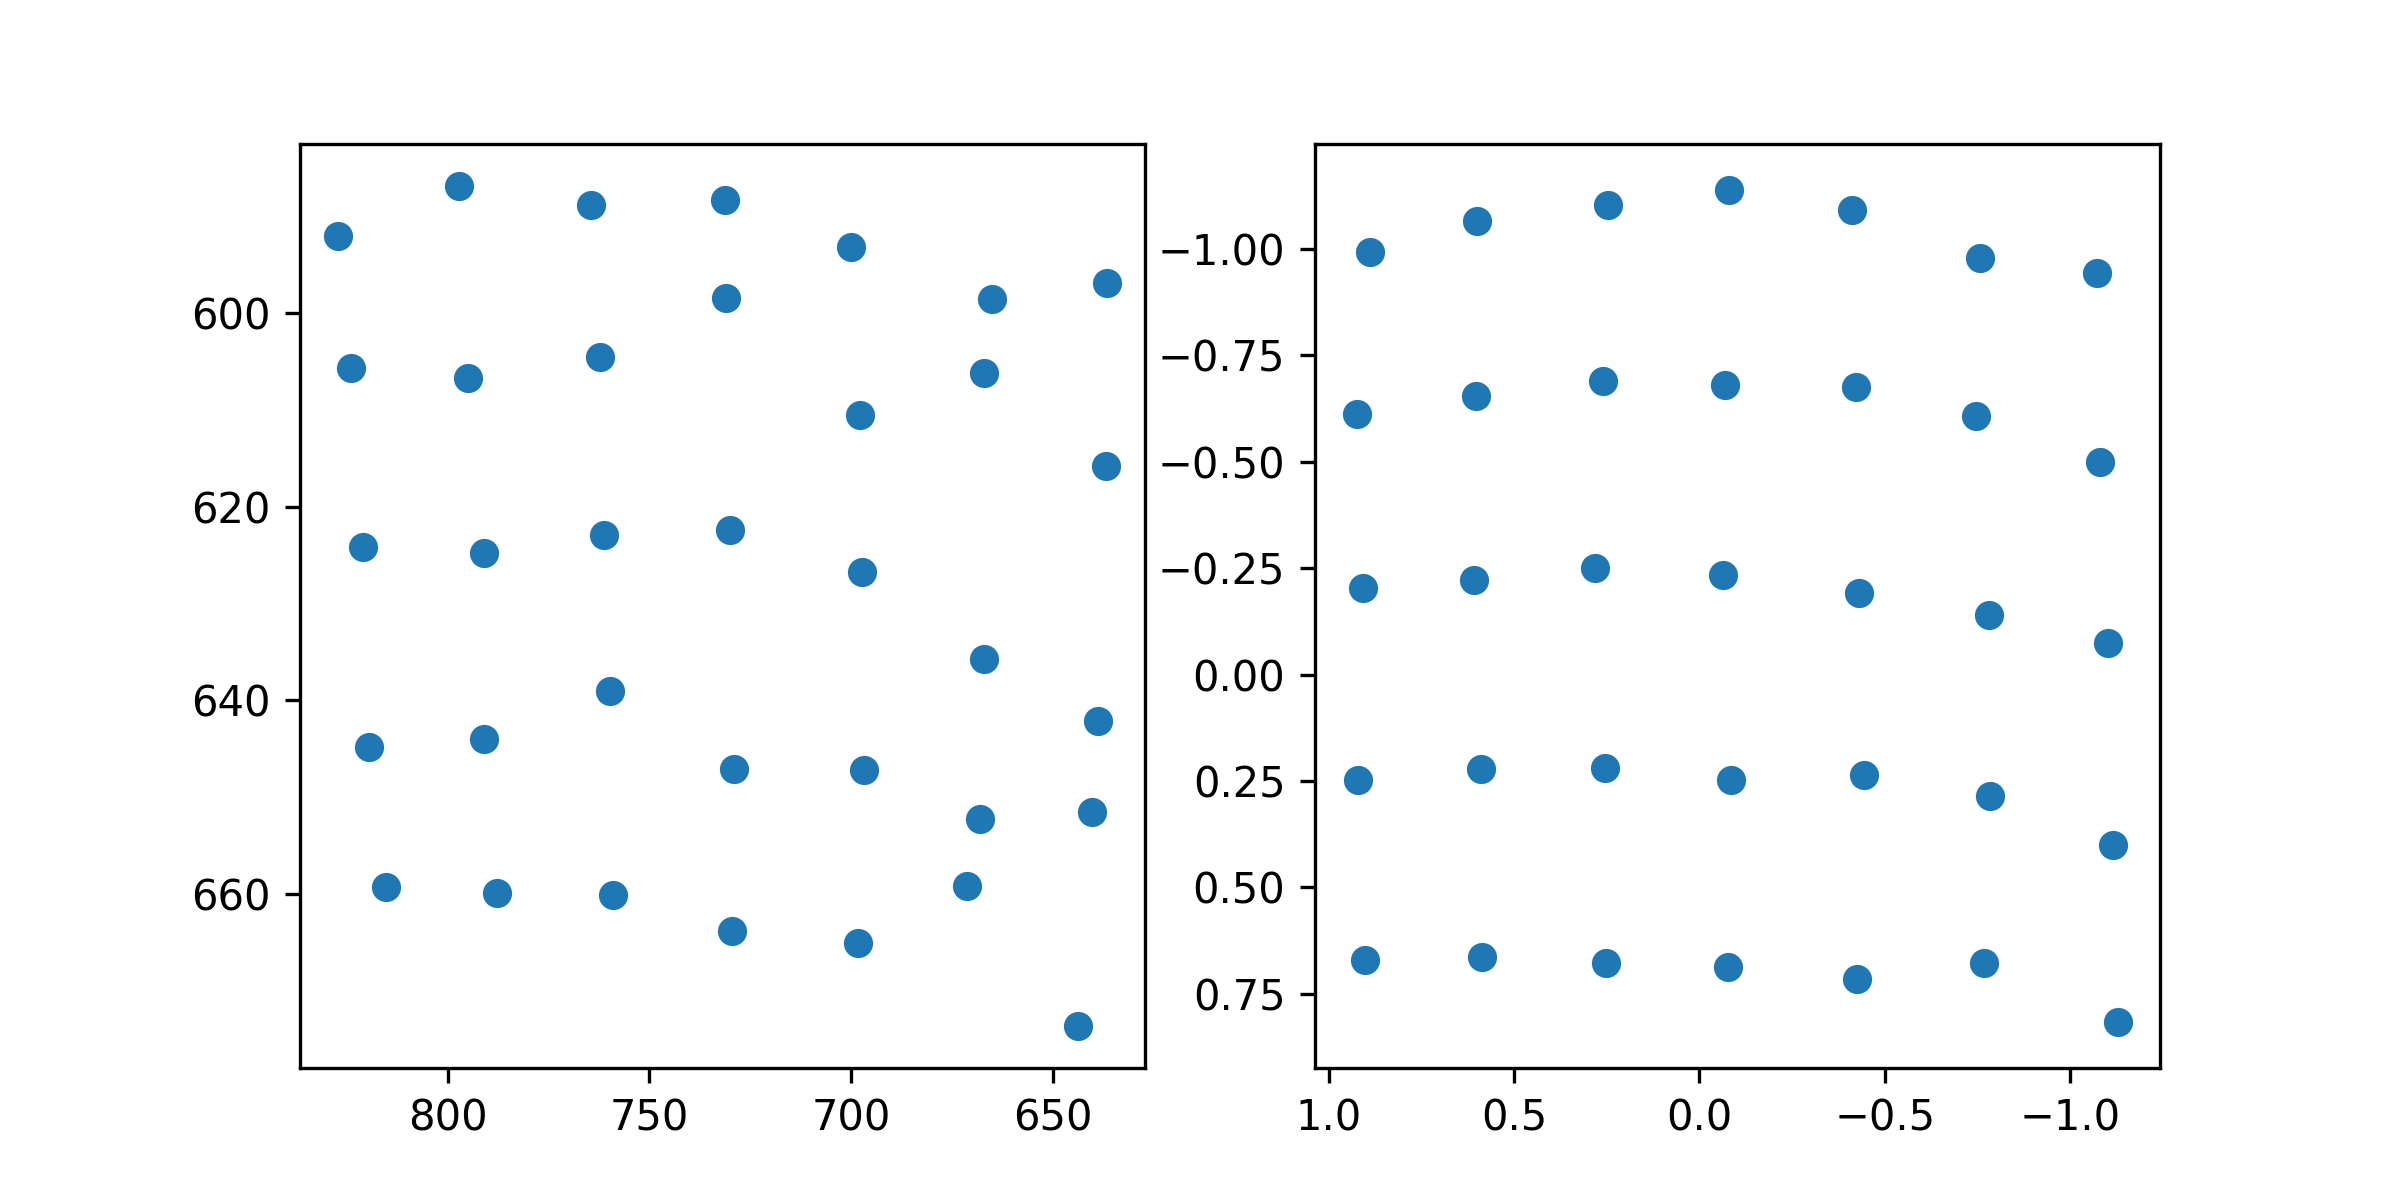

Source data for this figure (header and first rows):
target_x, target_y, pupil_x, pupil_y
100.0, 100.0, 0.8871, -0.9936
386.0, 100.0, 0.5993, -1.066
672.0, 100.0, 0.2456, -1.103
958.0, 100.0, -0.0793, -1.138
1244, 100.0, -0.4122, -1.09
1530, 100.0, -0.7577, -0.9781
1816, 100.0, -1.072, -0.9443
100.0, 320.0, 0.9236, -0.6113
386.0, 320.0, 0.6034, -0.6543
672.0, 320.0, 0.261, -0.6889
958.0, 320.0, -0.0685, -0.6802
1244, 320.0, -0.4221, -0.6759
1530, 320.0, -0.7468, -0.6071
1816, 320.0, -1.079, -0.4999
100.0, 540.0, 0.9074, -0.2031
386.0, 540.0, 0.6069, -0.2233
672.0, 540.0, 0.2817, -0.2504
958.0, 540.0, -0.06252, -0.2331
1244, 540.0, -0.4296, -0.1919
1530, 540.0, -0.7807, -0.139
1816, 540.0, -1.102, -0.07478
100.0, 760.0, 0.921, 0.2466
386.0, 760.0, 0.5897, 0.2224
672.0, 760.0, 0.2544, 0.2194
958.0, 760.0, -0.08404, 0.2465
1244, 760.0, -0.4441, 0.2358
1530, 760.0, -0.7829, 0.2847
1816, 760.0, -1.114, 0.4006
100.0, 980.0, 0.9007, 0.6693
386.0, 980.0, 0.5857, 0.6637
672.0, 980.0, 0.2518, 0.6785
958.0, 980.0, -0.07595, 0.6865
1244, 980.0, -0.4237, 0.7138
1530, 980.0, -0.7683, 0.6785
1816, 980.0, -1.128, 0.8156
